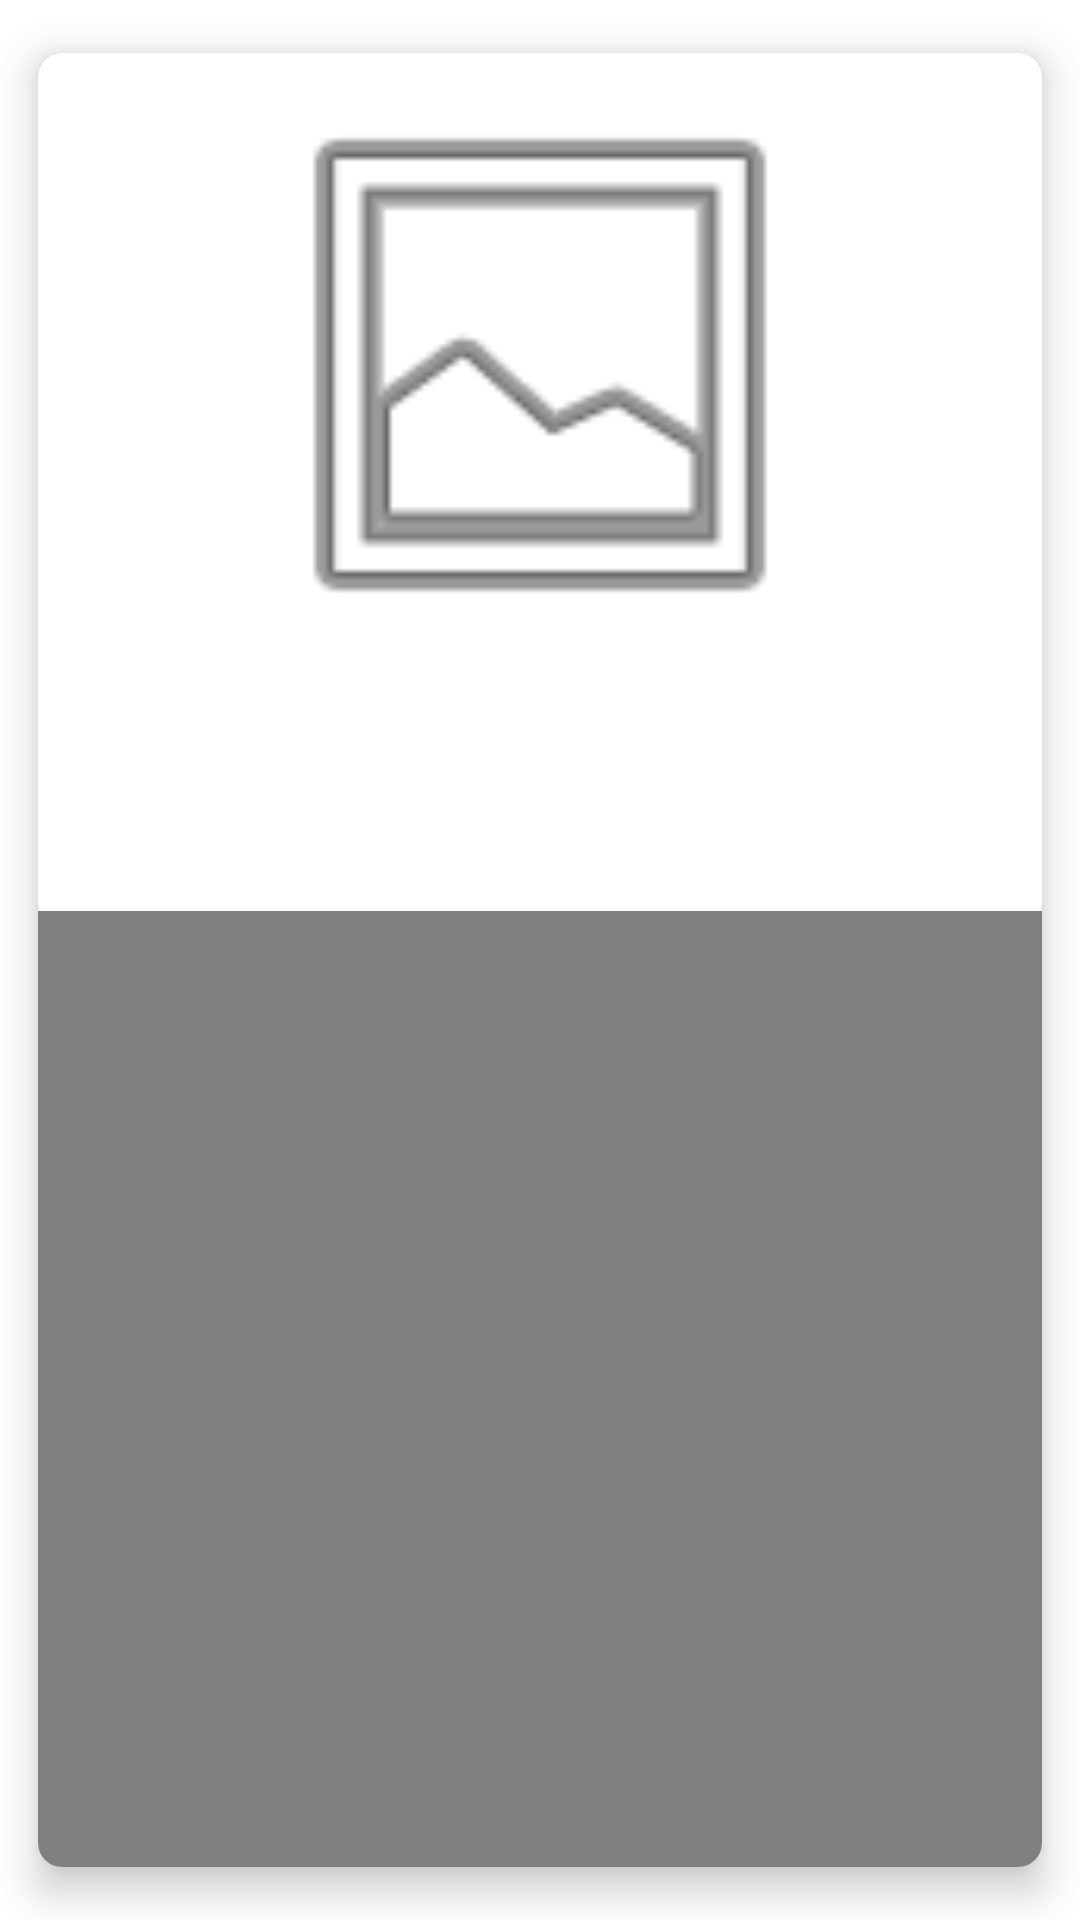

Write the Android layout XML for this screen, with the resource values it uses.
<!-- AndroidManifest.xml: application theme Theme.CS401Collaboration -->
<!-- res/layout/collection_card.xml -->
<?xml version="1.0" encoding="utf-8"?>
<androidx.cardview.widget.CardView xmlns:android="http://schemas.android.com/apk/res/android"
    xmlns:app="http://schemas.android.com/apk/res-auto"
    android:layout_width="match_parent"
    android:layout_height="wrap_content"
    android:layout_margin="5dp"
    app:cardBackgroundColor="@color/white"
    app:cardCornerRadius="8dp"
    app:cardElevation="8dp"
    app:cardMaxElevation="10dp"
    app:cardPreventCornerOverlap="true"
    app:cardUseCompatPadding="true">

    <RelativeLayout
        android:id="@+id/relativeLayout"
        android:layout_width="match_parent"
        android:layout_height="wrap_content">

        <ImageView
            android:id="@+id/card_field_image"
            android:layout_width="600px"
            android:layout_height="600px"
            android:layout_centerHorizontal="true"
            android:layout_marginTop="4dp"
            app:srcCompat="@android:drawable/ic_menu_gallery" />

        <TextView
            android:id="@+id/card_field_top"
            android:layout_width="wrap_content"
            android:layout_height="wrap_content"
            android:layout_below="@id/card_field_image"
            android:layout_centerHorizontal="true"
            android:layout_marginTop="12dp"
            android:text=""
            android:textColor="@color/black"
            android:textSize="18sp"
            android:textStyle="bold"
            android:maxLines="1"
            android:ellipsize="end"
            android:paddingLeft="10dp"
            android:paddingRight="10dp" />

        <TextView
            android:id="@+id/card_field_bottom"
            android:layout_width="wrap_content"
            android:layout_height="wrap_content"
            android:layout_below="@id/card_field_top"
            android:layout_centerHorizontal="true"
            android:layout_marginTop="8dp"
            android:layout_marginBottom="8dp"
            android:text=""
            android:textColor="@color/black"
            android:textSize="16sp"
            android:textStyle="normal"
            android:maxLines="1"
            android:ellipsize="end"
            android:paddingLeft="10dp"
            android:paddingRight="10dp" />

        <TextView
            android:id="@+id/typeLabel"
            android:layout_width="match_parent"
            android:layout_height="20dp"
            android:layout_below="@id/card_field_bottom"
            android:layout_centerHorizontal="true"
            android:layout_marginTop="8dp"
            android:layout_marginBottom="0dp"
            android:background="#808080"
            android:text=""
            android:gravity="center"
            android:textAlignment="center"
            android:textColor="#FFFFFF"
            android:textSize="12sp"
            android:textStyle="italic"
            android:layout_alignParentBottom="true" />

    </RelativeLayout>

</androidx.cardview.widget.CardView>
<!-- resources referenced by this layout -->
<resources>
  <color name="black">#FF000000</color>
  <color name="white">#FFFFFFFF</color>
  <style name="Theme.CS401Collaboration" parent="Theme.MaterialComponents.DayNight.DarkActionBar">
          
          <item name="colorPrimary">@color/purple_500</item>
          <item name="colorPrimaryVariant">@color/purple_700</item>
          <item name="colorOnPrimary">@color/white</item>
          
          <item name="colorSecondary">@color/teal_200</item>
          <item name="colorSecondaryVariant">@color/teal_700</item>
          <item name="colorOnSecondary">@color/black</item>
          
          <item name="android:statusBarColor" tools:targetApi="l">?attr/colorPrimaryVariant</item>
          
      </style>
  <color name="purple_500">#FF6200EE</color>
  <color name="purple_700">#FF3700B3</color>
  <color name="teal_200">#FF03DAC5</color>
  <color name="teal_700">#FF018786</color>
</resources>
